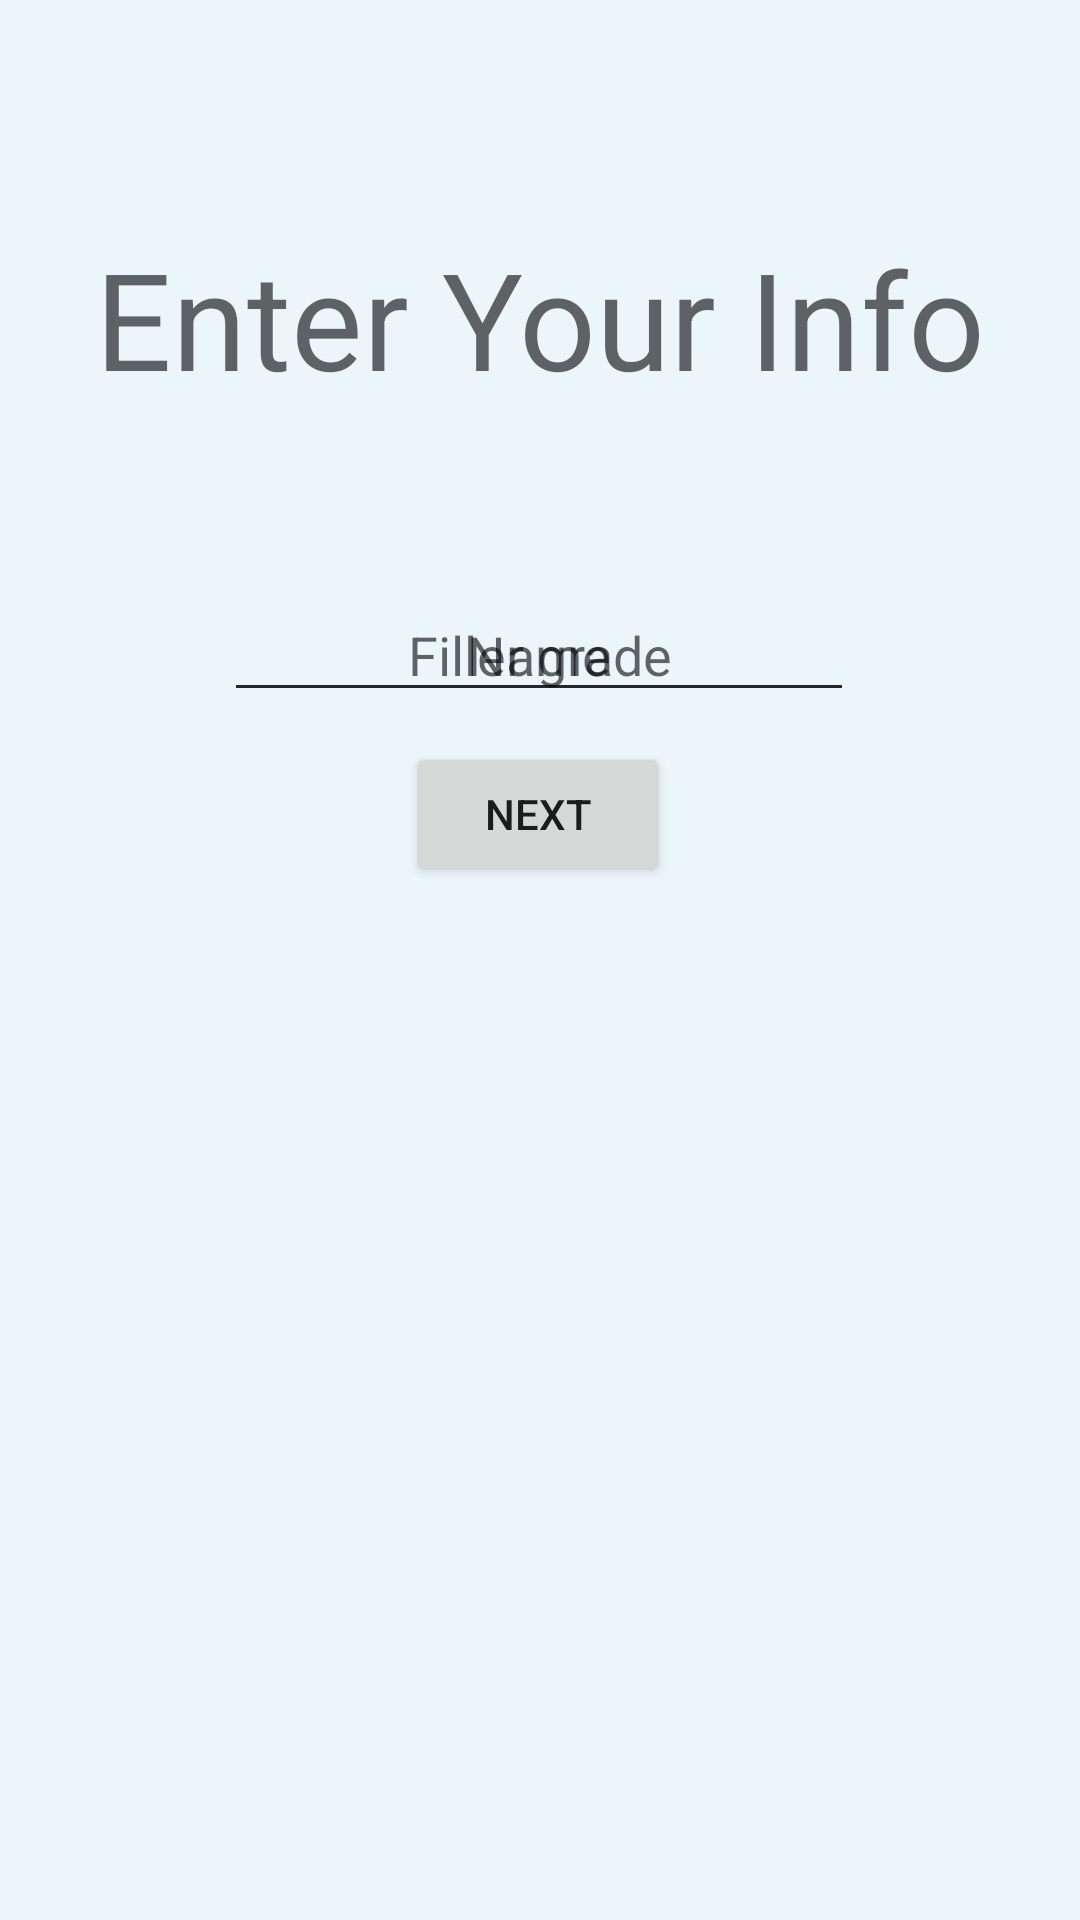

Produce the Android XML layout that renders to this screen, including the resource entries it uses.
<!-- AndroidManifest.xml: application theme Theme.GradeTracker -->
<!-- res/layout/fragment_data.xml -->
<?xml version="1.0" encoding="utf-8"?>
<layout xmlns:android="http://schemas.android.com/apk/res/android"
    xmlns:app="http://schemas.android.com/apk/res-auto"
    xmlns:tools="http://schemas.android.com/tools">

    <data>

    </data>

    <androidx.constraintlayout.widget.ConstraintLayout
        style="@style/Theme.GradeTracker.Background"
        android:layout_width="match_parent"
        android:layout_height="match_parent"
        tools:context=".ui.DataFragment">

        <TextView
            android:id="@+id/fragment_data_title_label"
            android:layout_width="wrap_content"
            android:layout_height="wrap_content"
            android:layout_marginTop="76dp"
            android:text="@string/enter_your_info"
            android:textAppearance="@style/TextAppearance.AppCompat.Display2"
            app:layout_constraintEnd_toEndOf="parent"
            app:layout_constraintStart_toStartOf="parent"
            app:layout_constraintTop_toTopOf="parent" />

        <EditText
            android:id="@+id/fragment_data_name_input"
            android:layout_width="wrap_content"
            android:layout_height="wrap_content"
            android:layout_marginTop="60dp"
            android:autofillHints="john"
            android:ems="10"
            android:gravity="center"
            android:hint="@string/name"
            android:inputType="textPersonName"
            app:layout_constraintEnd_toEndOf="parent"
            app:layout_constraintHorizontal_bias="0.497"
            app:layout_constraintStart_toStartOf="parent"
            app:layout_constraintTop_toBottomOf="@+id/fragment_data_title_label" />

        <EditText
            android:id="@+id/fragment_data_filler_grade"
            android:layout_width="wrap_content"
            android:layout_height="wrap_content"
            android:layout_marginTop="60dp"
            android:autofillHints="80"
            android:ems="10"
            android:gravity="center"
            android:hint="@string/filler_grade_prompt"
            android:inputType="number"
            android:maxLength="3"
            app:layout_constraintEnd_toEndOf="parent"
            app:layout_constraintHorizontal_bias="0.497"
            app:layout_constraintStart_toStartOf="parent"
            app:layout_constraintTop_toBottomOf="@+id/fragment_data_title_label" />

        <Button
            android:id="@+id/data_next_button"
            android:layout_width="wrap_content"
            android:layout_height="wrap_content"
            android:text="@string/next"
            app:layout_constraintBottom_toBottomOf="parent"
            app:layout_constraintEnd_toEndOf="parent"
            app:layout_constraintHorizontal_bias="0.498"
            app:layout_constraintStart_toStartOf="parent"
            app:layout_constraintTop_toTopOf="parent"
            app:layout_constraintVertical_bias="0.418" />

    </androidx.constraintlayout.widget.ConstraintLayout>
</layout>
<!-- resources referenced by this layout -->
<resources>
  <string name="enter_your_info">Enter Your Info</string>
  <string name="filler_grade_prompt">Filler grade</string>
  <string name="name">Name</string>
  <string name="next">Next</string>
  <style name="Theme.GradeTracker.Background">
          <item name="android:background">#ecf6fa</item>
      </style>
  <style name="Theme.GradeTracker" parent="Theme.MaterialComponents.DayNight.DarkActionBar">
          
          <item name="colorPrimary">#EF6C6C</item>
          <item name="colorPrimaryVariant">#EF6C6C</item>
          <item name="colorOnPrimary">@color/white</item>
          
          <item name="colorSecondary">@color/black</item>
          <item name="colorSecondaryVariant">@color/black</item>
          <item name="colorOnSecondary">@color/black</item>
          
          <item name="android:statusBarColor" tools:targetApi="l">#2D2E30</item>
  
      </style>
  <color name="white">#FFFFFFFF</color>
  <color name="black">#FF000000</color>
</resources>
